Dataset: CLAHE (GitHub, semooww/Cheetah). Classes: normal, cataract, glaucoma, retina disease.

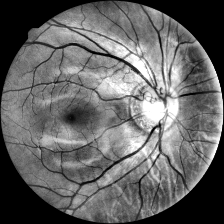
Label: glaucoma

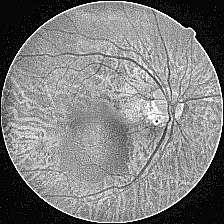
Label: cataract

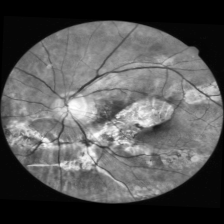
Label: retina disease

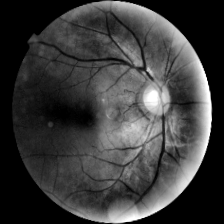
Label: retina disease

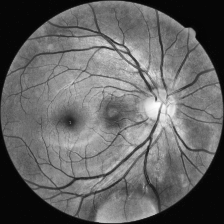
Label: normal

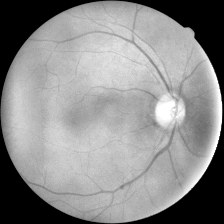
Label: cataract
